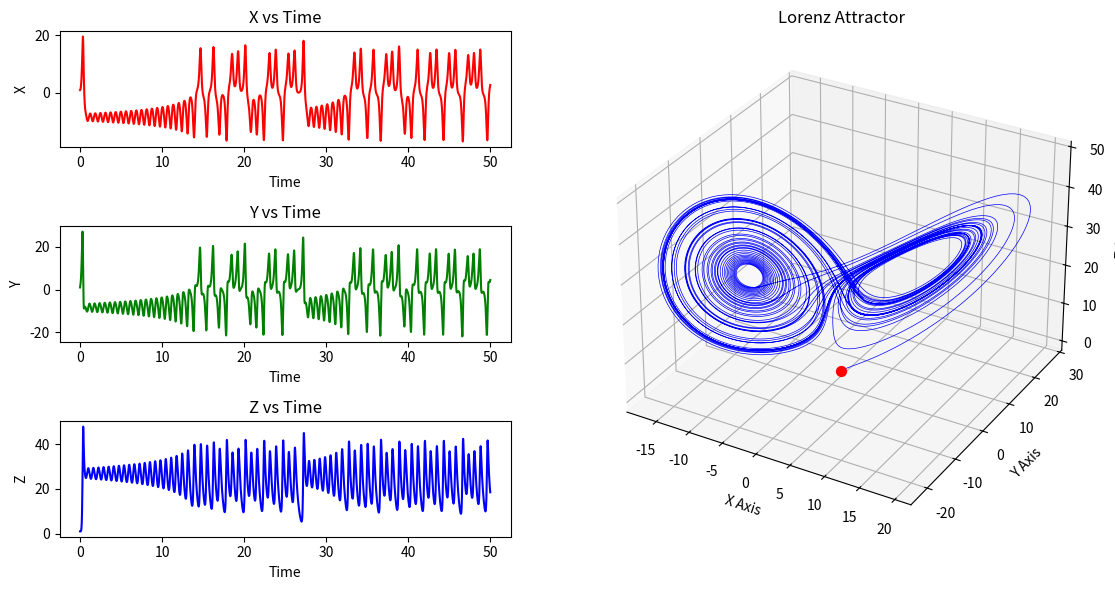

Write Python code to recreate this figure.

import numpy as np
import matplotlib.pyplot as plt
from scipy.integrate import solve_ivp

# Lorenz system function
def lorenz(t, state, sigma=10, beta=8/3, rho=28):
    x, y, z = state
    dxdt = sigma * (y - x)
    dydt = x * (rho - z) - y
    dzdt = x * y - beta * z
    return [dxdt, dydt, dzdt]

# Initial conditions
state0 = [1.0, 1.0, 1.0]

# Time span
time_span = (0, 50)
time_eval = np.linspace(time_span[0], time_span[1], 10000)

# Solve the system
solution = solve_ivp(lorenz, time_span, state0, t_eval=time_eval)
t, x, y, z = solution.t, solution.y[0], solution.y[1], solution.y[2]

# Create figure and subplots
fig = plt.figure(figsize=(12, 6))
grid = fig.add_gridspec(3, 2, width_ratios=[1, 1.5], height_ratios=[1, 1, 1])  # Define grid layout


# X vs Time
ax1 = fig.add_subplot(grid[0,0])
ax1.plot(t, x, color='r')
ax1.set_title("X vs Time")
ax1.set_xlabel("Time")
ax1.set_ylabel("X")

# Y vs Time
ax2 = fig.add_subplot(grid[1,0])
ax2.plot(t, y, color='g')
ax2.set_title("Y vs Time")
ax2.set_xlabel("Time")
ax2.set_ylabel("Y")

# Z vs Time
ax3 = fig.add_subplot(grid[2,0])
ax3.plot(t, z, color='b')
ax3.set_title("Z vs Time")
ax3.set_xlabel("Time")
ax3.set_ylabel("Z")

# 3D Lorenz Attractor
ax4 = fig.add_subplot(grid[:,1], projection='3d')
ax4.plot(x, y, z, lw=0.5, color='blue')
ax4.scatter(x[0], y[0], z[0], color='red', s=50, label='Start')
ax4.set_xlabel("X Axis")
ax4.set_ylabel("Y Axis")
ax4.set_zlabel("Z Axis")
ax4.set_title("Lorenz Attractor")

# Adjust layout
plt.tight_layout()
plt.show()
